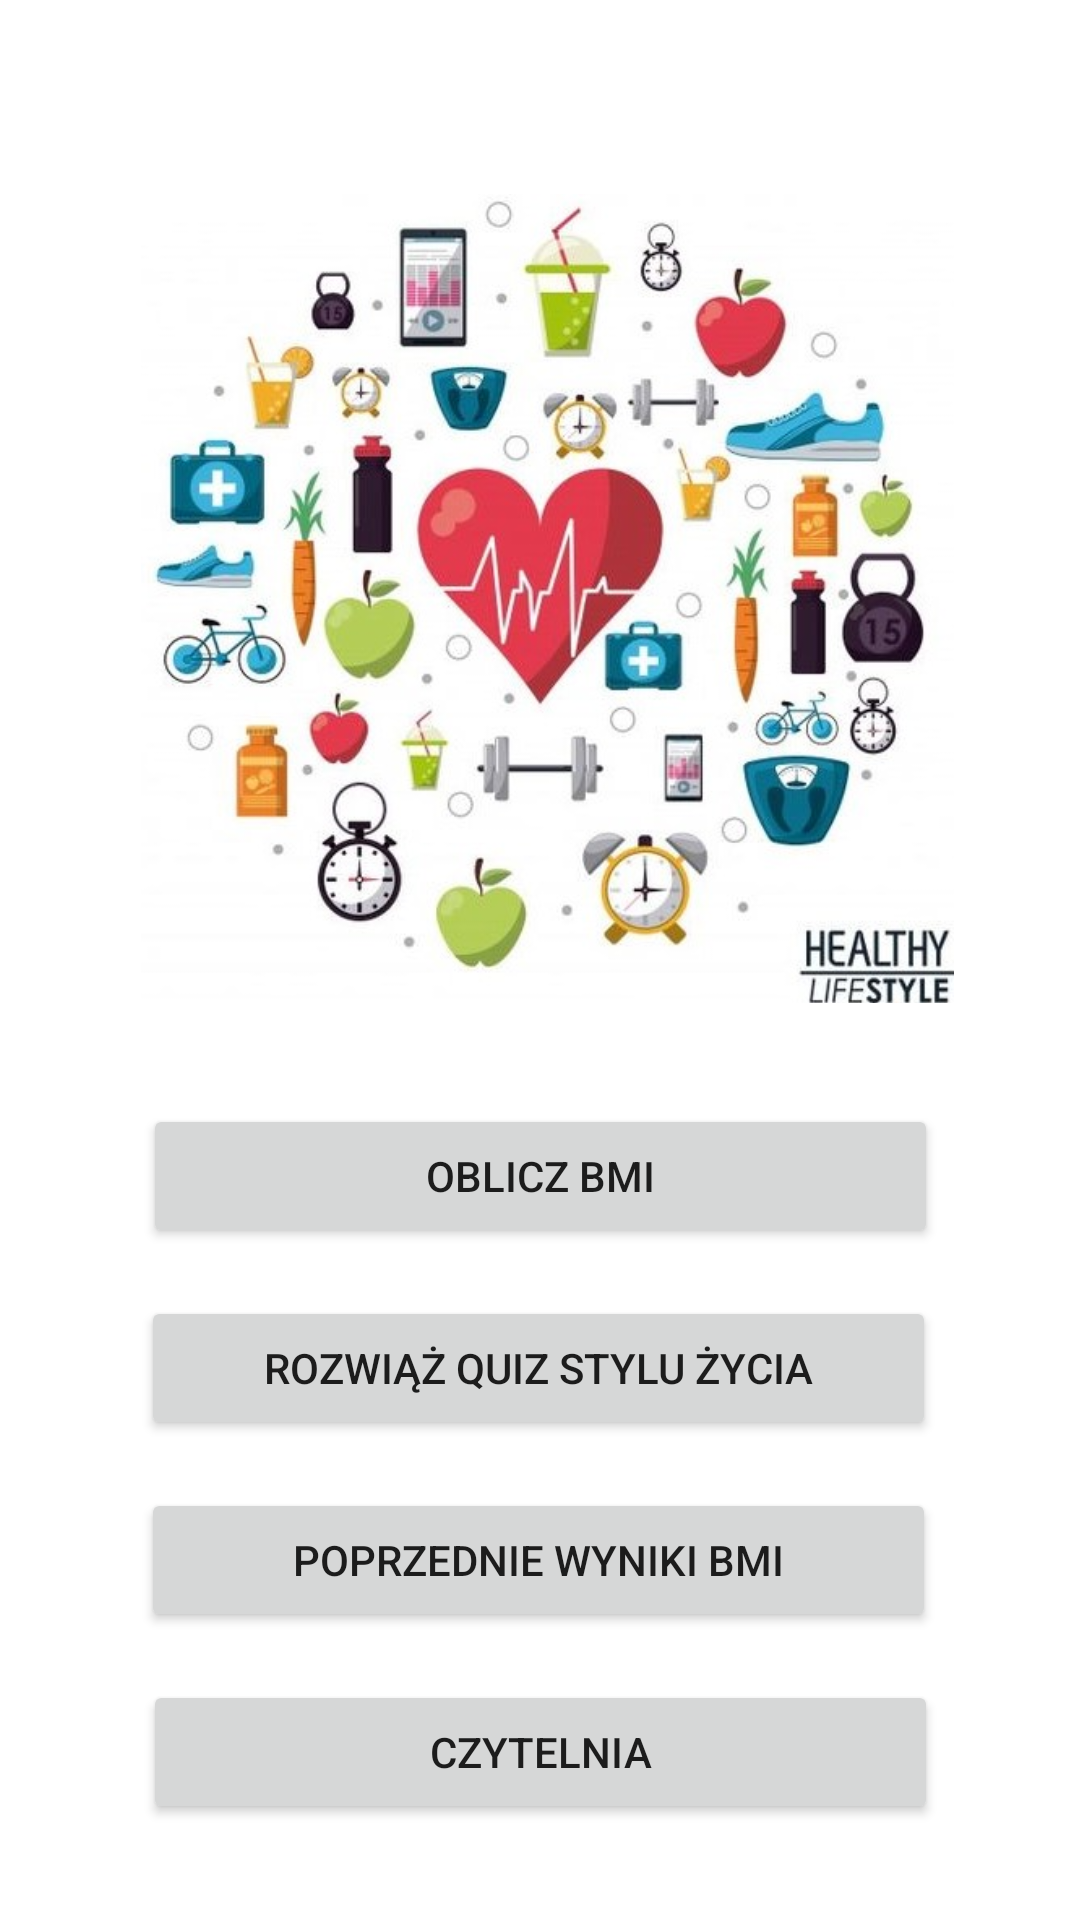

This screen was rendered from an Android layout file. Write that file and the resources it references.
<!-- AndroidManifest.xml: application theme Theme.BMI -->
<!-- res/layout/activity_main.xml -->
<?xml version="1.0" encoding="utf-8"?>
<androidx.constraintlayout.widget.ConstraintLayout
    xmlns:android="http://schemas.android.com/apk/res/android"
    xmlns:app="http://schemas.android.com/apk/res-auto"
    xmlns:tools="http://schemas.android.com/tools"
    android:id="@+id/layout"
    android:layout_width="match_parent"
    android:layout_height="match_parent"
    tools:context=".MainActivity">

    <Button
        android:id="@+id/calculate"
        android:layout_width="265dp"
        android:layout_height="wrap_content"
        android:layout_marginBottom="16dp"
        android:text="Oblicz BMI"
        app:icon="@android:drawable/btn_star_big_on"
        app:iconTint="@color/white"
        app:layout_constraintBottom_toTopOf="@+id/quizO"
        app:layout_constraintEnd_toEndOf="parent"
        app:layout_constraintStart_toStartOf="parent"
        app:strokeColor="#4527A0"
        tools:ignore="HardcodedText" />

    <Button
        android:id="@+id/quizO"
        android:layout_width="265dp"
        android:layout_height="wrap_content"
        android:layout_marginBottom="16dp"
        android:text="Rozwiąż quiz stylu życia"
        app:icon="@android:drawable/ic_menu_agenda"
        app:layout_constraintBottom_toTopOf="@+id/previous"
        app:layout_constraintEnd_toEndOf="parent"
        app:layout_constraintHorizontal_bias="0.496"
        app:layout_constraintStart_toStartOf="parent"
        tools:ignore="HardcodedText" />

    <Button
        android:id="@+id/previous"
        android:layout_width="265dp"
        android:layout_height="wrap_content"
        android:layout_marginBottom="16dp"
        android:text="Poprzednie wyniki BMI"
        app:icon="@android:drawable/ic_dialog_dialer"
        app:layout_constraintBottom_toTopOf="@+id/reading"
        app:layout_constraintEnd_toEndOf="parent"
        app:layout_constraintHorizontal_bias="0.496"
        app:layout_constraintStart_toStartOf="parent"
        tools:ignore="HardcodedText" />

    <ImageView
        android:id="@+id/imageView3"
        android:layout_width="271dp"
        android:layout_height="287dp"
        android:layout_marginBottom="16dp"
        android:contentDescription="BMI lifestyle"
        app:layout_constraintBottom_toTopOf="@+id/calculate"
        app:layout_constraintEnd_toEndOf="parent"
        app:layout_constraintHorizontal_bias="0.527"
        app:layout_constraintStart_toStartOf="parent"
        app:layout_constraintTop_toTopOf="parent"
        app:layout_constraintVertical_bias="0.864"
        app:srcCompat="@drawable/a"
        tools:ignore="ContentDescription,HardcodedText" />

    <Button
        android:id="@+id/reading"
        android:layout_width="265dp"
        android:layout_height="wrap_content"
        android:layout_marginBottom="32dp"
        android:text="Czytelnia"
        app:icon="@android:drawable/ic_menu_view"
        app:layout_constraintBottom_toBottomOf="parent"
        app:layout_constraintEnd_toEndOf="parent"
        app:layout_constraintStart_toStartOf="parent"
        tools:ignore="HardcodedText" />

</androidx.constraintlayout.widget.ConstraintLayout>
<!-- resources referenced by this layout -->
<resources>
  <!-- drawable a: jpg bitmap (drawable, 96057 bytes) -->
  <style name="Theme.BMI" parent="Theme.MaterialComponents.DayNight.DarkActionBar">
          
          <item name="colorPrimary">@color/purple_200</item>
          <item name="colorPrimaryVariant">@color/purple_700</item>
          <item name="colorOnPrimary">@color/white</item>
          
          <item name="colorSecondary">@color/teal_200</item>
          <item name="colorSecondaryVariant">@color/teal_700</item>
          <item name="colorOnSecondary">@color/black</item>
          
          <item name="android:statusBarColor" tools:targetApi="l">?attr/colorPrimaryVariant</item>
          
      </style>
  <!-- not gathered from this repository: default colours our renderer supplied (Android Studio template values) -->
  <color name="purple_200">#FFBB86FC</color>
  <color name="purple_700">#FF3700B3</color>
  <color name="teal_200">#FF03DAC5</color>
  <color name="teal_700">#FF018786</color>
  <color name="black">#FF000000</color>
  <color name="white">#FFFFFFFF</color>
</resources>
